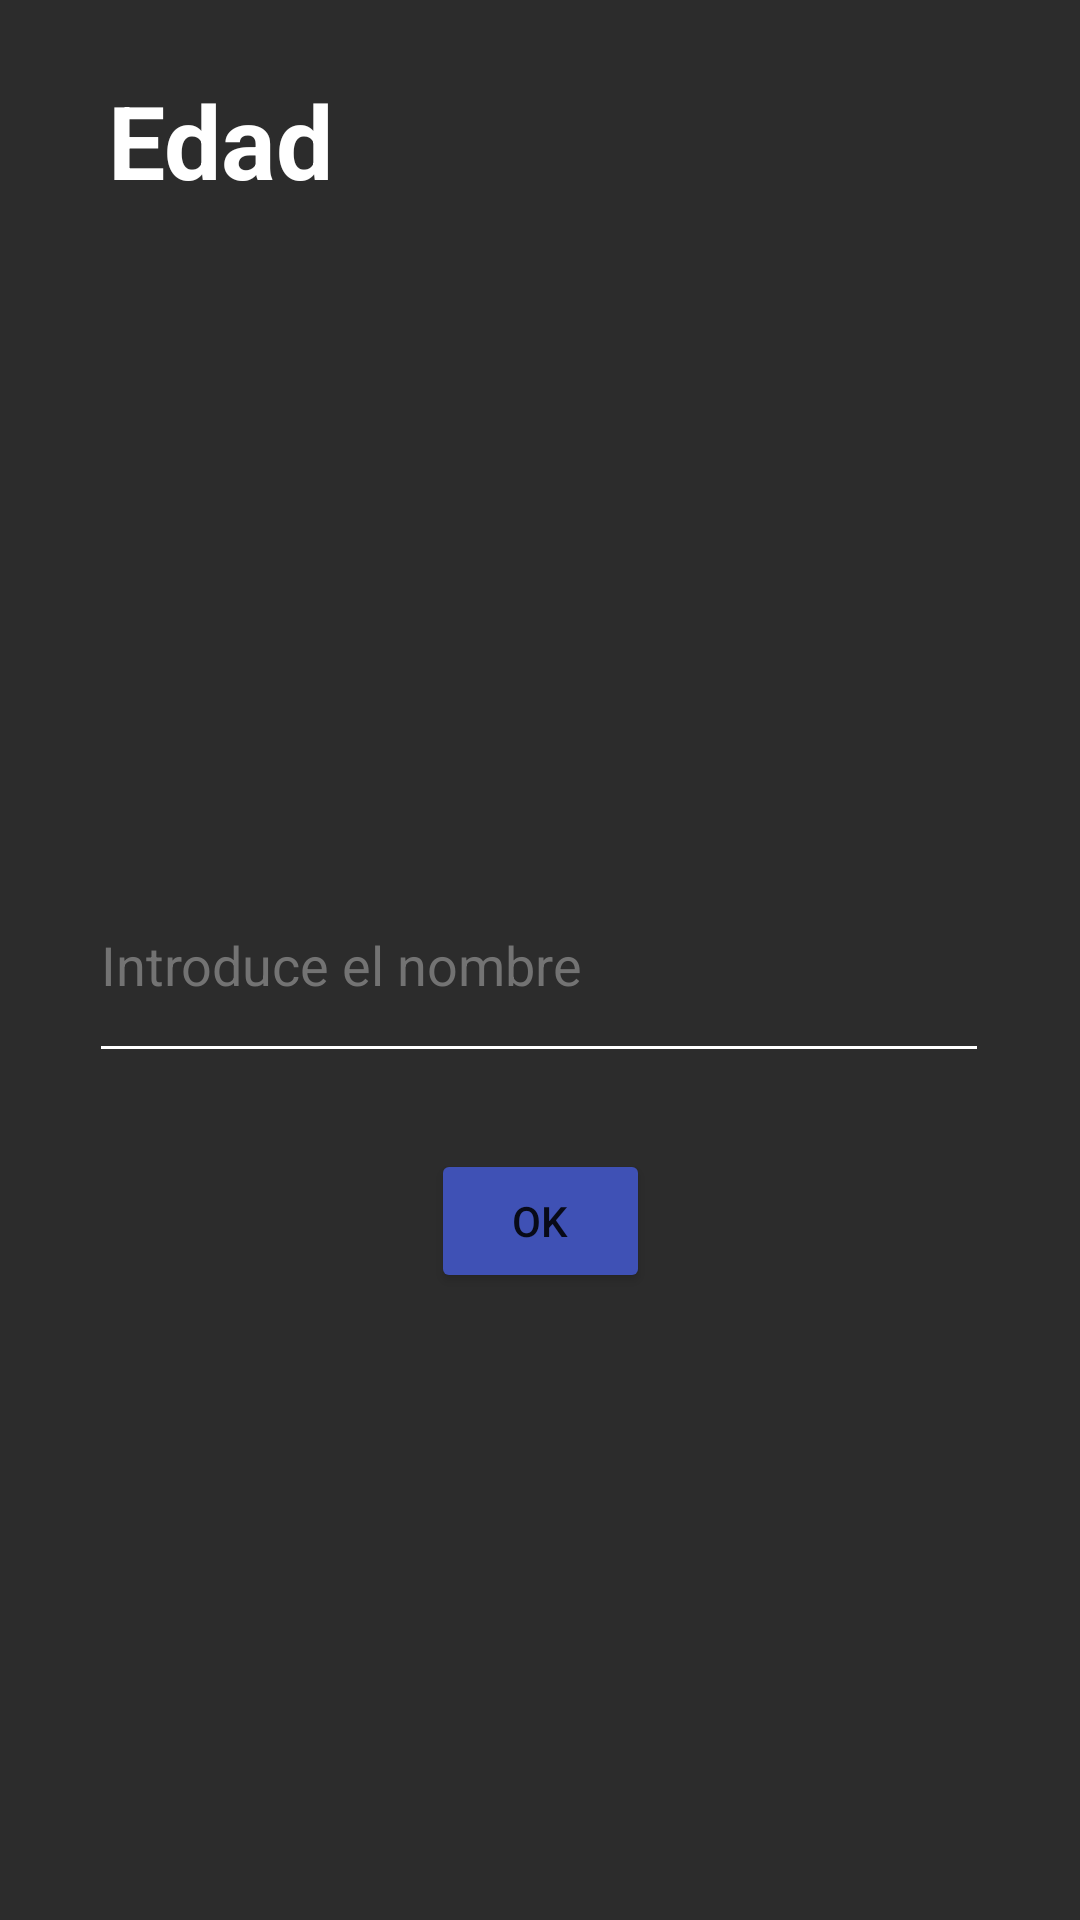

Android layout source for this screen:
<!-- AndroidManifest.xml: application theme Theme.PMDM02 -->
<!-- res/layout/activity_nombre.xml -->
<?xml version="1.0" encoding="utf-8"?>
<androidx.constraintlayout.widget.ConstraintLayout xmlns:android="http://schemas.android.com/apk/res/android"
    xmlns:app="http://schemas.android.com/apk/res-auto"
    xmlns:tools="http://schemas.android.com/tools"
    android:layout_width="match_parent"
    android:layout_height="match_parent"
    tools:context=".Nombre"
    android:background="#2C2C2C"
    >

    <TextView
        android:id="@+id/textViewgetNombre"
        android:layout_width="wrap_content"
        android:layout_height="wrap_content"
        android:layout_marginStart="36dp"
        android:layout_marginTop="24dp"
        android:text="@string/textViewgetEdad"
        android:textColor="#FFFFFF"
        android:textSize="34sp"
        android:textStyle="bold"
        app:layout_constraintStart_toStartOf="parent"
        app:layout_constraintTop_toTopOf="parent" />

    <EditText
        android:id="@+id/editTextNombre"
        android:layout_width="300dp"
        android:layout_height="75dp"
        android:backgroundTint="#FFFFFF"
        android:ems="10"
        android:hint="@string/editTextNombre"
        android:inputType="textPersonName"
        android:minHeight="48dp"
        android:textColor="#FFFFFF"
        android:textColorHint="#737373"
        app:layout_constraintBottom_toBottomOf="parent"
        app:layout_constraintEnd_toEndOf="parent"
        app:layout_constraintHorizontal_bias="0.497"
        app:layout_constraintStart_toStartOf="parent"
        app:layout_constraintTop_toTopOf="parent" />

    <Button
        android:id="@+id/buttonOK"
        android:layout_width="73dp"
        android:layout_height="48dp"
        android:backgroundTint="#3F51B5"
        android:text="OK"
        app:layout_constraintBottom_toBottomOf="parent"
        app:layout_constraintEnd_toEndOf="parent"
        app:layout_constraintStart_toStartOf="parent"
        app:layout_constraintTop_toBottomOf="@+id/editTextNombre"
        app:layout_constraintVertical_bias="0.108" />

</androidx.constraintlayout.widget.ConstraintLayout>
<!-- resources referenced by this layout -->
<resources>
  <string name="editTextNombre">Introduce el nombre</string>
  <string name="textViewgetEdad">Edad</string>
  <style name="Theme.PMDM02" parent="Theme.MaterialComponents.DayNight.DarkActionBar">
          
          <item name="colorPrimary">@color/purple_500</item>
          <item name="colorPrimaryVariant">@color/purple_700</item>
          <item name="colorOnPrimary">@color/white</item>
          
          <item name="colorSecondary">@color/teal_200</item>
          <item name="colorSecondaryVariant">@color/teal_700</item>
          <item name="colorOnSecondary">@color/black</item>
          
          <item name="android:statusBarColor" tools:targetApi="l">?attr/colorPrimaryVariant</item>
          
      </style>
  <!-- not gathered from this repository: default colours our renderer supplied (Android Studio template values) -->
  <color name="purple_500">#FF6200EE</color>
  <color name="purple_700">#FF3700B3</color>
  <color name="teal_200">#FF03DAC5</color>
  <color name="teal_700">#FF018786</color>
  <color name="black">#FF000000</color>
  <color name="white">#FFFFFFFF</color>
</resources>
